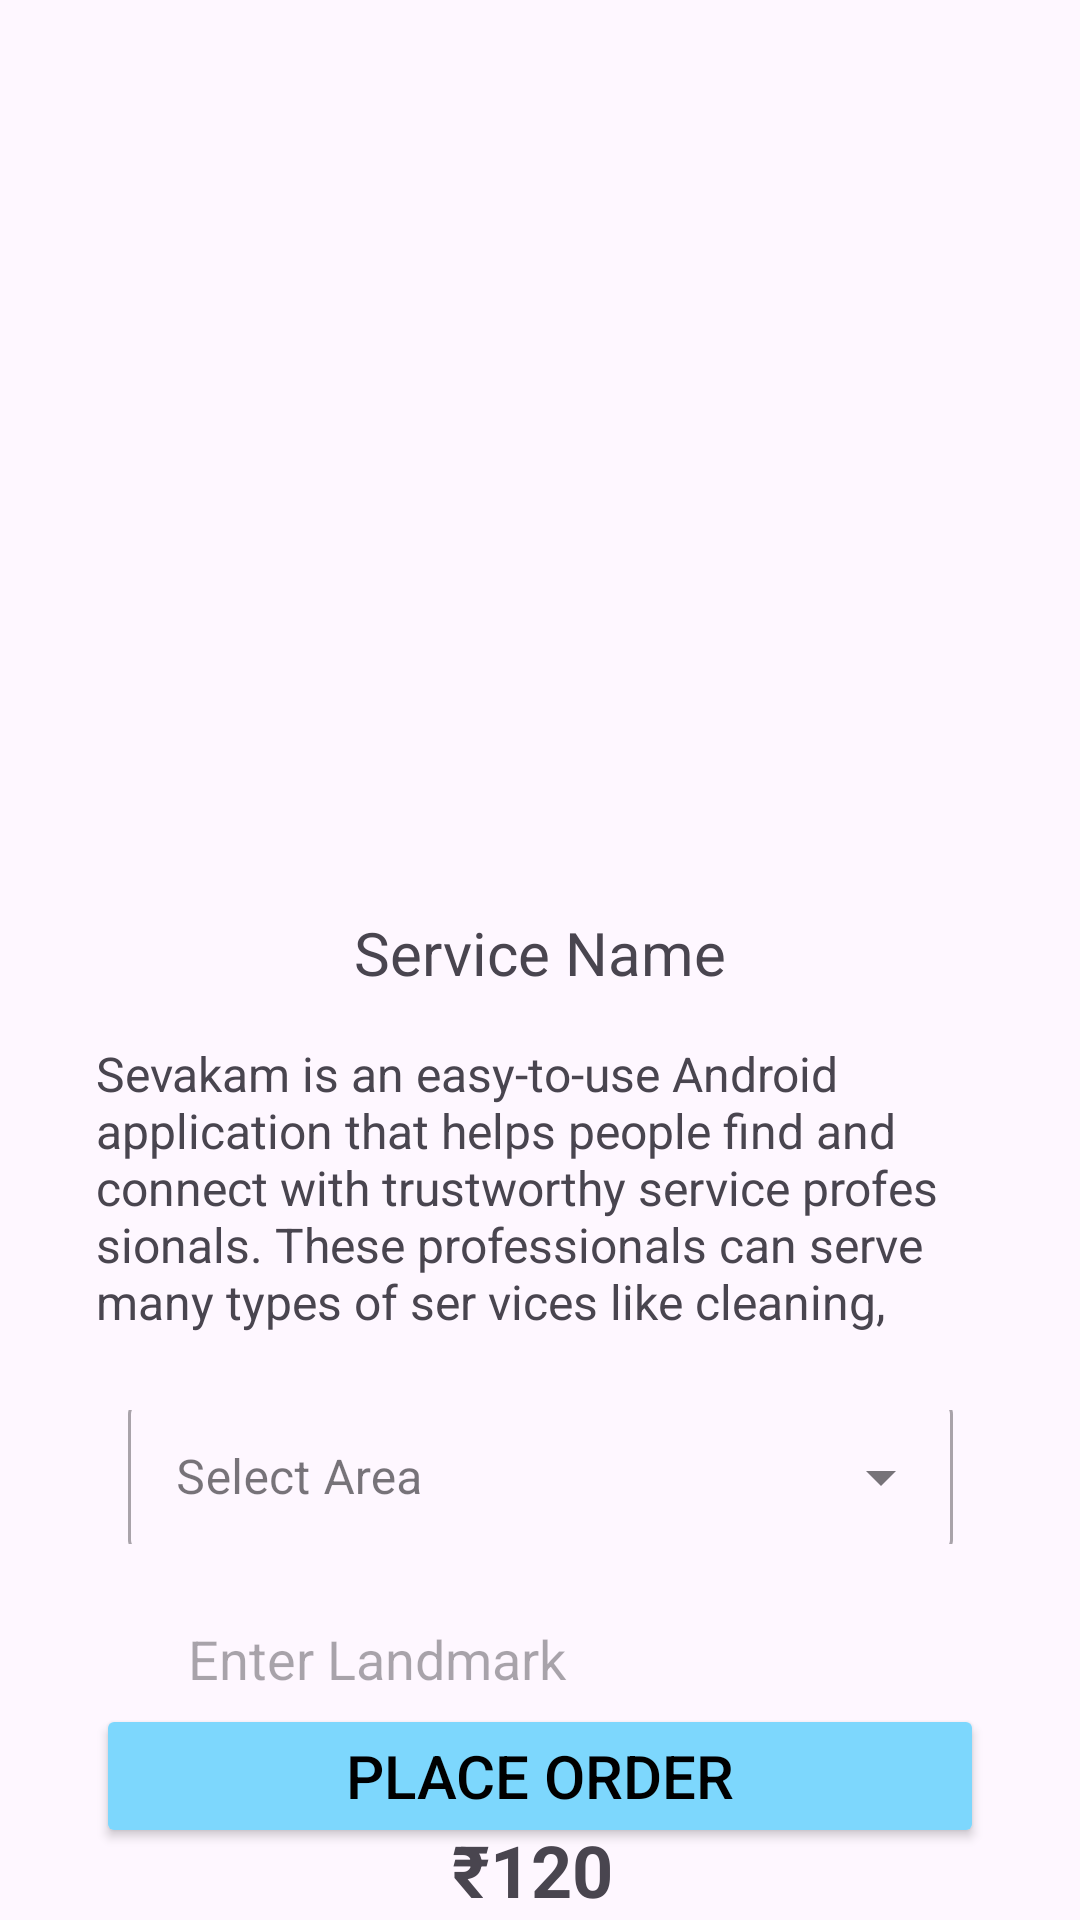

Produce the Android XML layout that renders to this screen, including the resource entries it uses.
<!-- AndroidManifest.xml: application theme Theme.Sevakam -->
<!-- res/layout/activity_place_order.xml -->
<?xml version="1.0" encoding="utf-8"?>
<androidx.constraintlayout.widget.ConstraintLayout xmlns:android="http://schemas.android.com/apk/res/android"
    xmlns:app="http://schemas.android.com/apk/res-auto"
    xmlns:tools="http://schemas.android.com/tools"
    android:id="@+id/main"
    android:layout_width="match_parent"
    android:layout_height="match_parent"
    tools:context=".activities.user.PlaceOrderActivity">

    <ImageView
        android:id="@+id/service_img"
        android:layout_width="100dp"
        android:layout_height="100dp"
        android:layout_marginTop="180dp"
        app:layout_constraintEnd_toEndOf="parent"
        app:layout_constraintHorizontal_bias="0.498"
        app:layout_constraintStart_toStartOf="parent"
        app:layout_constraintTop_toTopOf="parent"
        tools:srcCompat="@tools:sample/avatars" />

    <com.google.android.material.textfield.TextInputLayout
        android:id="@+id/textInputLayout"
        style="@style/Widget.MaterialComponents.TextInputLayout.OutlinedBox.ExposedDropdownMenu"
        android:layout_width="275dp"
        android:layout_height="50dp"
        android:layout_margin="20dp"
        android:layout_marginTop="16dp"
        android:background="@drawable/input_bg"
        app:layout_constraintEnd_toEndOf="parent"
        app:layout_constraintStart_toStartOf="parent"
        app:layout_constraintTop_toBottomOf="@+id/service_detail">

        <AutoCompleteTextView
            android:id="@+id/select_area"
            android:layout_width="match_parent"
            android:layout_height="50dp"
            android:layout_weight="1"
            android:background="@drawable/input_bg"
            android:clickable="true"
            android:focusable="false"
            android:hint="Select Area"
            android:inputType="none" />
    </com.google.android.material.textfield.TextInputLayout>

    <TextView
        android:id="@+id/service_name"
        android:layout_width="wrap_content"
        android:layout_height="wrap_content"
        android:layout_marginTop="24dp"
        android:text="Service Name"
        android:textSize="20sp"
        app:layout_constraintEnd_toEndOf="parent"
        app:layout_constraintStart_toStartOf="parent"
        app:layout_constraintTop_toBottomOf="@+id/service_img" />

    <TextView
        android:id="@+id/service_detail"
        android:layout_width="0dp"
        android:layout_height="wrap_content"
        android:layout_marginStart="32dp"
        android:layout_marginTop="16dp"
        android:layout_marginEnd="32dp"
        android:text="Sevakam is an easy-to-use Android application that helps people find and connect with trustworthy service profes sionals. These professionals can serve many types of ser vices like cleaning,"
        android:textSize="16sp"
        app:layout_constraintEnd_toEndOf="parent"
        app:layout_constraintStart_toStartOf="parent"
        app:layout_constraintTop_toBottomOf="@+id/service_name" />

    <EditText
        android:id="@+id/land_mark"
        android:layout_width="275dp"
        android:layout_height="wrap_content"
        android:layout_marginTop="16dp"
        android:ems="10"
        android:hint="Enter Landmark"
        android:background="@drawable/input_bg"
        android:paddingStart="20dp"
        android:paddingTop="10dp"
        android:paddingEnd="10dp"
        android:paddingBottom="10dp"
        android:inputType="text"
        app:layout_constraintEnd_toEndOf="parent"
        app:layout_constraintStart_toStartOf="parent"
        app:layout_constraintTop_toBottomOf="@+id/textInputLayout" />

    <TextView
        android:id="@+id/service_cost"
        android:layout_width="wrap_content"
        android:layout_height="wrap_content"
        android:text="120"
        android:textSize="24sp"
        android:textStyle="bold"
        app:layout_constraintBottom_toBottomOf="@+id/textView28"
        app:layout_constraintEnd_toEndOf="@+id/land_mark"
        app:layout_constraintHorizontal_bias="0.0"
        app:layout_constraintStart_toEndOf="@+id/textView28"
        app:layout_constraintTop_toTopOf="@+id/textView28"
        app:layout_constraintVertical_bias="0.0" />

    <Button
        android:id="@+id/place_order"
        android:layout_width="0dp"
        android:layout_height="48dp"
        android:layout_marginStart="32dp"
        android:layout_marginEnd="32dp"
        android:layout_marginBottom="24dp"
        android:text="Place Order"
        android:textSize="20sp"
        android:textColor="@color/black"
        android:backgroundTint="@color/light_blue"
        app:layout_constraintBottom_toBottomOf="parent"
        app:layout_constraintEnd_toEndOf="parent"
        app:layout_constraintStart_toStartOf="parent" />

    <TextView
        android:id="@+id/textView28"
        android:layout_width="wrap_content"
        android:layout_height="wrap_content"
        android:layout_marginStart="108dp"
        android:layout_marginTop="32dp"
        android:text="₹"
        android:textSize="24sp"
        android:textStyle="bold"
        app:layout_constraintStart_toStartOf="@+id/land_mark"
        app:layout_constraintTop_toBottomOf="@+id/land_mark" />

</androidx.constraintlayout.widget.ConstraintLayout>
<!-- resources referenced by this layout -->
<resources>
  <color name="black">#FF000000</color>
  <color name="light_blue">#7DD7FD</color>
  <style name="Theme.Sevakam" parent="Base.Theme.Sevakam" />
  <style name="Base.Theme.Sevakam" parent="Theme.Material3.DayNight.NoActionBar">
          
          
          <item name="android:statusBarColor">@android:color/transparent</item>
          <item name="android:windowDrawsSystemBarBackgrounds">true</item>
          <item name="android:windowLightStatusBar">false</item>
      </style>
</resources>
